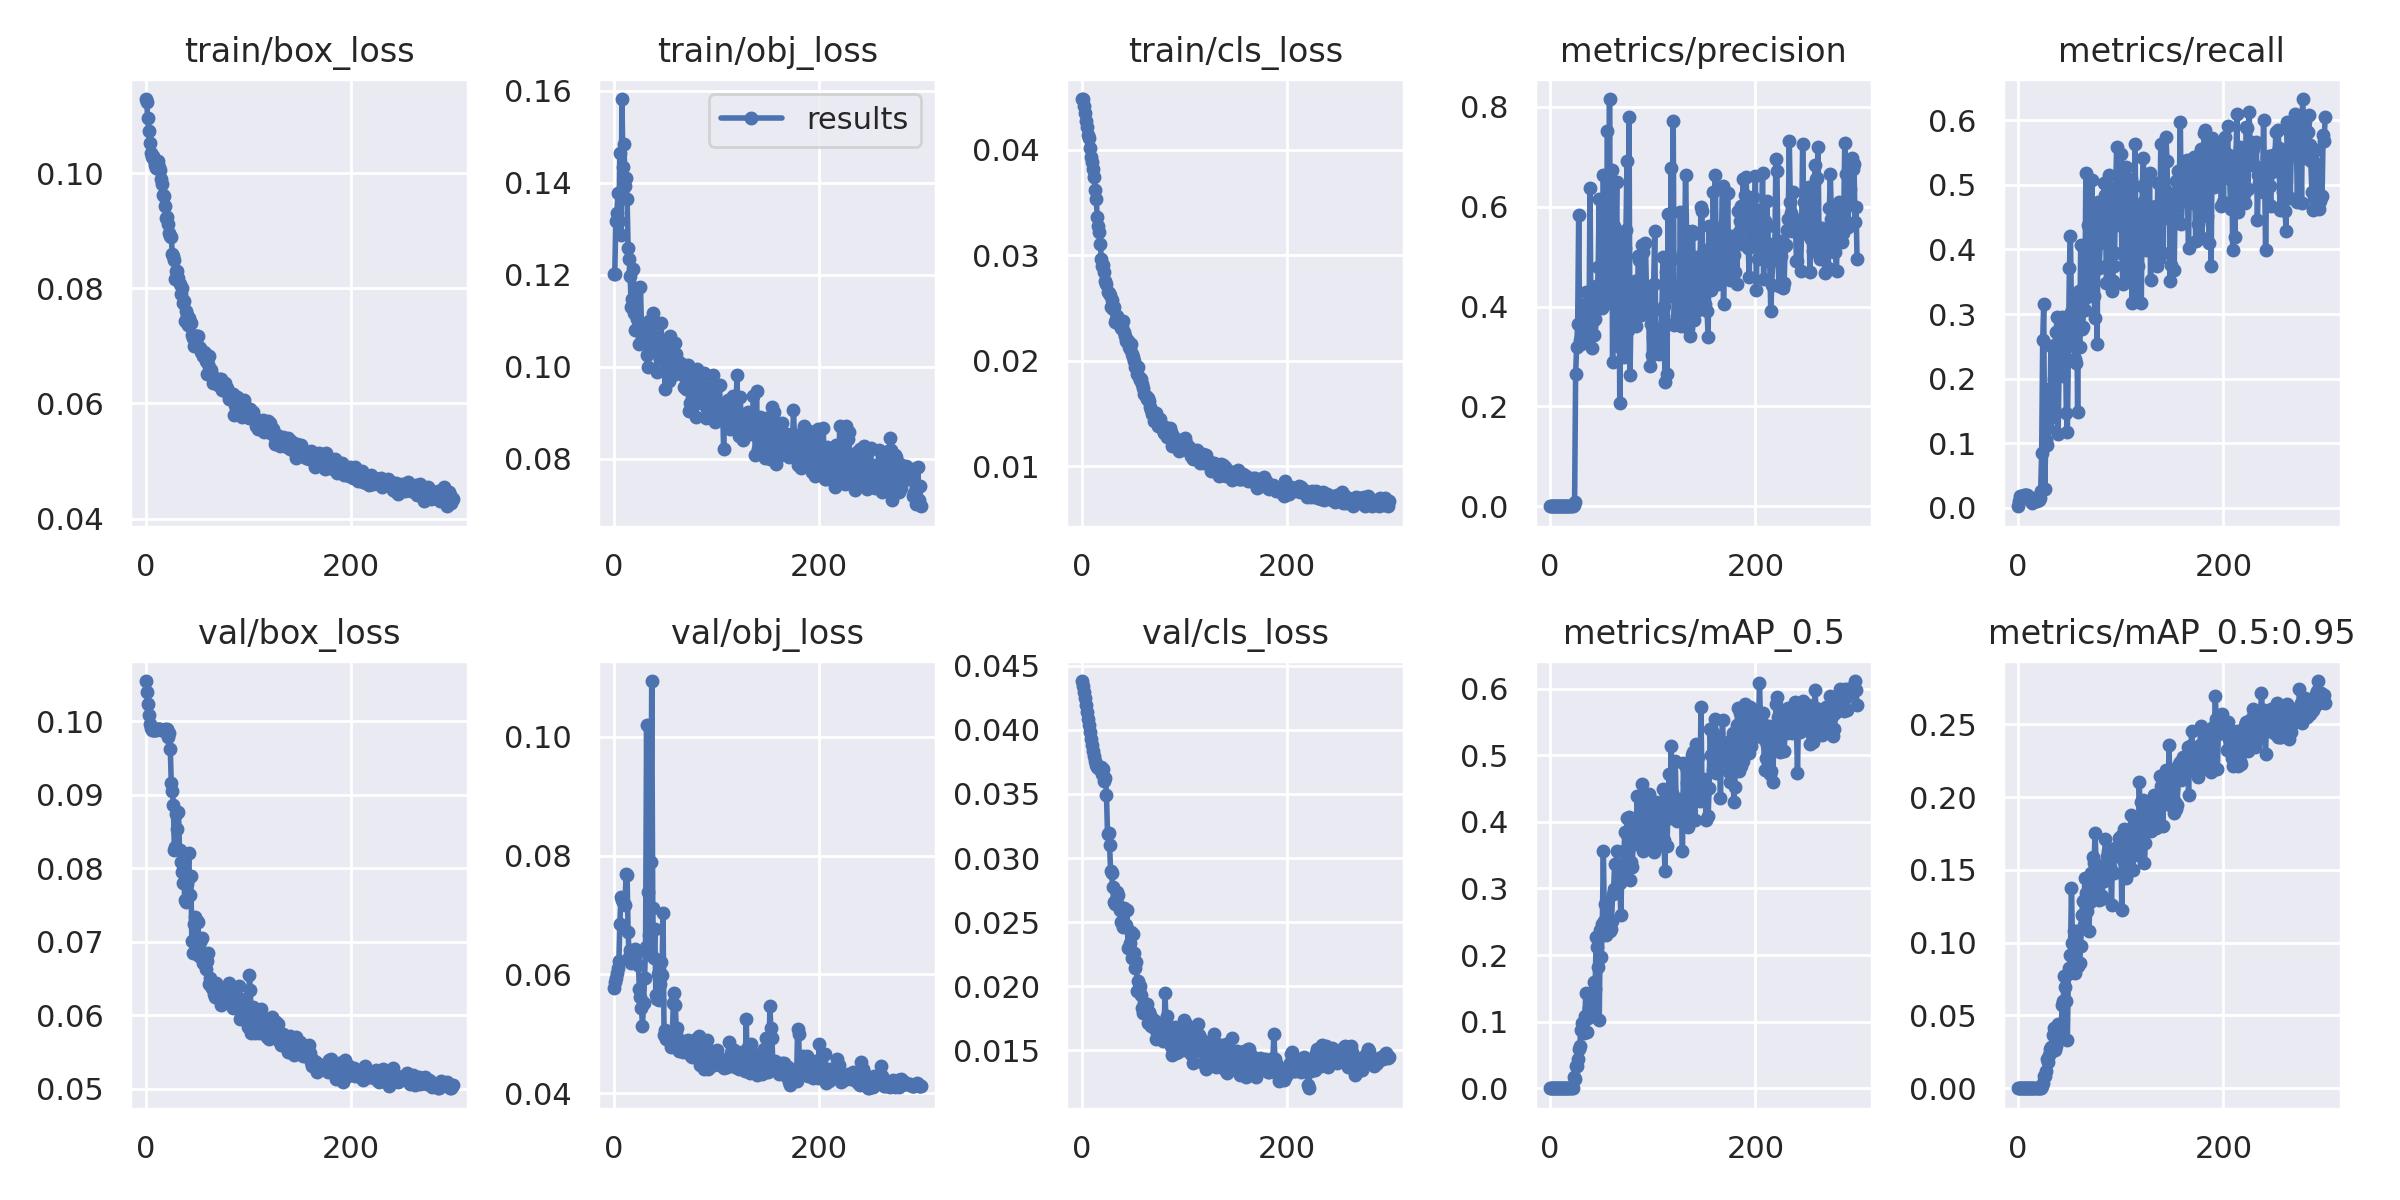

Values plotted in this chart, from the file beside it:
epoch, train/box_loss, train/obj_loss, train/cls_loss, metrics/precision, metrics/recall, metrics/mAP_0.5, metrics/mAP_0.5:0.95, val/box_loss, val/obj_loss, val/cls_loss, x/lr0, x/lr1, x/lr2
0, 0.1129, 0.1203, 0.04481, 6.5651e-05, 0.002577, 3.5186e-05, 1.4075e-05, 0.1055, 0.05777, 0.04381, 0.0973, 0.0003, 0.0003
1, 0.1124, 0.1202, 0.04478, 0.0001961, 0.01031, 0.0001086, 2.4001e-05, 0.104, 0.05878, 0.04346, 0.0937, 0.0006977, 0.0006977
2, 0.1096, 0.1318, 0.04414, 0.0003431, 0.01804, 0.0001908, 2.9731e-05, 0.1024, 0.05936, 0.04298, 0.09009, 0.001093, 0.001093
3, 0.1074, 0.1334, 0.0435, 0.0002941, 0.01546, 0.0001607, 2.6419e-05, 0.1009, 0.06017, 0.04247, 0.08649, 0.001485, 0.001485
4, 0.1052, 0.1377, 0.04277, 0.0003431, 0.01804, 0.0001877, 2.8938e-05, 0.09972, 0.06107, 0.04196, 0.08288, 0.001875, 0.001875
5, 0.1036, 0.1317, 0.04215, 0.0003431, 0.01804, 0.0001915, 2.6804e-05, 0.09905, 0.06221, 0.04142, 0.07926, 0.002262, 0.002262
6, 0.1028, 0.1465, 0.04143, 0.0003922, 0.02062, 0.0002177, 3.1942e-05, 0.09884, 0.06857, 0.04087, 0.07565, 0.002646, 0.002646
7, 0.103, 0.1286, 0.04116, 0.0003922, 0.02062, 0.0002172, 3.1903e-05, 0.09879, 0.07302, 0.04037, 0.07203, 0.003028, 0.003028
8, 0.1022, 0.1582, 0.04019, 0.0003922, 0.02062, 0.0002172, 3.1903e-05, 0.0988, 0.07255, 0.03985, 0.06841, 0.003408, 0.003408
9, 0.1014, 0.1434, 0.03934, 0.0003922, 0.02062, 0.0002173, 3.1915e-05, 0.09884, 0.07217, 0.03931, 0.06478, 0.003784, 0.003784
10, 0.1009, 0.1485, 0.03881, 0.000625, 0.01546, 0.0003383, 5.5435e-05, 0.09889, 0.07185, 0.03879, 0.06116, 0.004158, 0.004158
11, 0.1011, 0.1393, 0.03818, 0.0005556, 0.01546, 0.0003063, 4.9987e-05, 0.09894, 0.07168, 0.03833, 0.05753, 0.004529, 0.004529
12, 0.1021, 0.1411, 0.03745, 0.000463, 0.01289, 0.0002582, 4.0364e-05, 0.09898, 0.07683, 0.03793, 0.0539, 0.004898, 0.004898
13, 0.1011, 0.1365, 0.03622, 0.0005, 0.01546, 0.0002688, 4.4063e-05, 0.09904, 0.07674, 0.03755, 0.05026, 0.005264, 0.005264
14, 0.1005, 0.1258, 0.03534, 0.00025, 0.007732, 0.0001292, 2.5696e-05, 0.09894, 0.06713, 0.0373, 0.04663, 0.005627, 0.005627
15, 0.09893, 0.1234, 0.03362, 0.0003125, 0.01546, 0.0001824, 2.3662e-05, 0.09883, 0.0629, 0.03712, 0.04299, 0.005988, 0.005988
16, 0.09805, 0.1197, 0.03274, 0.0002451, 0.01289, 0.0001324, 1.832e-05, 0.09882, 0.06404, 0.03704, 0.03935, 0.006346, 0.006346
17, 0.09622, 0.1129, 0.0322, 0.0002941, 0.01546, 0.0002265, 3.713e-05, 0.09882, 0.06197, 0.03699, 0.0357, 0.006702, 0.006702
18, 0.09605, 0.1148, 0.03108, 0.0001961, 0.01031, 0.0001243, 2.3673e-05, 0.09883, 0.06303, 0.03702, 0.03205, 0.007055, 0.007055
19, 0.09427, 0.1212, 0.02961, 0.0002941, 0.01546, 0.0001781, 3.095e-05, 0.09892, 0.06306, 0.03712, 0.0284, 0.007405, 0.007405
20, 0.09216, 0.1116, 0.02897, 0.0002451, 0.01289, 0.000596, 9.4474e-05, 0.09852, 0.06265, 0.03652, 0.02475, 0.007752, 0.007752
21, 0.09246, 0.108, 0.02904, 0.0002945, 0.01546, 0.0002903, 5.3329e-05, 0.09892, 0.06429, 0.03698, 0.0211, 0.008097, 0.008097
22, 0.09123, 0.1112, 0.02839, 0.0005018, 0.02577, 0.0007383, 0.0001666, 0.09791, 0.06341, 0.03605, 0.01744, 0.008439, 0.008439
23, 0.08962, 0.1105, 0.02757, 0.003325, 0.08493, 0.01749, 0.001901, 0.09847, 0.06391, 0.03624, 0.01378, 0.008779, 0.008779
24, 0.08912, 0.1171, 0.02731, 0.008577, 0.2594, 0.0142, 0.003956, 0.09624, 0.06155, 0.03493, 0.01012, 0.009116, 0.009116
25, 0.08885, 0.1049, 0.02647, 0.2641, 0.3159, 0.03316, 0.008724, 0.09159, 0.05748, 0.03186, 0.009175, 0.009175, 0.009175
26, 0.08588, 0.1174, 0.02638, 0.3196, 0.02981, 0.03396, 0.008619, 0.0906, 0.05614, 0.03193, 0.009175, 0.009175, 0.009175
27, 0.08568, 0.1091, 0.02623, 0.365, 0.1047, 0.04326, 0.01207, 0.0886, 0.05443, 0.03099, 0.009142, 0.009142, 0.009142
28, 0.08498, 0.1066, 0.02508, 0.5834, 0.09667, 0.05905, 0.01997, 0.08243, 0.05141, 0.02902, 0.009109, 0.009109, 0.009109
29, 0.08159, 0.1088, 0.02575, 0.3324, 0.123, 0.06379, 0.01794, 0.0829, 0.05521, 0.02887, 0.009076, 0.009076, 0.009076
30, 0.08293, 0.1075, 0.02493, 0.3249, 0.1839, 0.08784, 0.02272, 0.08745, 0.05943, 0.02774, 0.009043, 0.009043, 0.009043
31, 0.08302, 0.1066, 0.02504, 0.4037, 0.1444, 0.09751, 0.02666, 0.08531, 0.06467, 0.02661, 0.00901, 0.00901, 0.00901
32, 0.08188, 0.1027, 0.02365, 0.3974, 0.2507, 0.09113, 0.02835, 0.0876, 0.102, 0.02638, 0.008977, 0.008977, 0.008977
33, 0.08083, 0.09987, 0.02397, 0.3582, 0.1558, 0.08253, 0.02555, 0.08246, 0.07391, 0.02671, 0.008944, 0.008944, 0.008944
34, 0.0791, 0.1099, 0.02428, 0.3865, 0.1403, 0.1091, 0.03632, 0.08079, 0.06667, 0.02732, 0.008911, 0.008911, 0.008911
35, 0.08002, 0.104, 0.0239, 0.4285, 0.1991, 0.1436, 0.04152, 0.07946, 0.06328, 0.02714, 0.008878, 0.008878, 0.008878
36, 0.07738, 0.1048, 0.02351, 0.3422, 0.2515, 0.08497, 0.02618, 0.07801, 0.07896, 0.02628, 0.008845, 0.008845, 0.008845
37, 0.07773, 0.1054, 0.02348, 0.3532, 0.2716, 0.1058, 0.02913, 0.08117, 0.1094, 0.02592, 0.008812, 0.008812, 0.008812
38, 0.07435, 0.1118, 0.02309, 0.3386, 0.295, 0.1198, 0.04177, 0.07563, 0.07112, 0.02499, 0.008779, 0.008779, 0.008779
39, 0.07605, 0.1092, 0.02318, 0.638, 0.1137, 0.135, 0.04437, 0.0754, 0.06274, 0.02504, 0.008746, 0.008746, 0.008746
40, 0.07531, 0.1058, 0.02379, 0.3595, 0.2194, 0.1196, 0.0359, 0.07791, 0.06764, 0.02463, 0.008713, 0.008713, 0.008713
41, 0.07368, 0.1064, 0.02272, 0.318, 0.254, 0.1129, 0.03755, 0.07849, 0.05647, 0.02611, 0.00868, 0.00868, 0.00868
42, 0.0748, 0.09895, 0.0223, 0.3717, 0.2546, 0.1316, 0.04295, 0.08205, 0.05587, 0.02476, 0.008647, 0.008647, 0.008647
43, 0.07423, 0.103, 0.02187, 0.344, 0.2961, 0.1595, 0.0575, 0.07638, 0.06016, 0.02474, 0.008614, 0.008614, 0.008614
44, 0.074, 0.1056, 0.02193, 0.376, 0.204, 0.1497, 0.06018, 0.07896, 0.05572, 0.02598, 0.008581, 0.008581, 0.008581
45, 0.07185, 0.1018, 0.02183, 0.4406, 0.2836, 0.2266, 0.0774, 0.07014, 0.05841, 0.02297, 0.008548, 0.008548, 0.008548
46, 0.07144, 0.1095, 0.02132, 0.4134, 0.2798, 0.2114, 0.06925, 0.06851, 0.06206, 0.02297, 0.008515, 0.008515, 0.008515
47, 0.07002, 0.1045, 0.02113, 0.4798, 0.1475, 0.1815, 0.06008, 0.07242, 0.05991, 0.02339, 0.008482, 0.008482, 0.008482
48, 0.0715, 0.1058, 0.02153, 0.616, 0.1173, 0.1027, 0.03331, 0.07332, 0.0703, 0.02425, 0.008449, 0.008449, 0.008449
49, 0.07164, 0.1014, 0.02067, 0.4205, 0.2507, 0.2377, 0.07872, 0.06957, 0.04979, 0.02224, 0.008416, 0.008416, 0.008416
50, 0.07176, 0.09527, 0.02038, 0.4236, 0.3705, 0.1976, 0.08235, 0.07288, 0.05069, 0.0241, 0.008383, 0.008383, 0.008383
51, 0.0718, 0.09906, 0.01997, 0.3979, 0.4214, 0.246, 0.09159, 0.07269, 0.04911, 0.02259, 0.00835, 0.00835, 0.00835
52, 0.06973, 0.1033, 0.01938, 0.6638, 0.3026, 0.3566, 0.1376, 0.06809, 0.04998, 0.02141, 0.008317, 0.008317, 0.008317
53, 0.06964, 0.09935, 0.01949, 0.4963, 0.2806, 0.2513, 0.1001, 0.07002, 0.04984, 0.02189, 0.008284, 0.008284, 0.008284
54, 0.06891, 0.09694, 0.01878, 0.478, 0.3044, 0.2768, 0.108, 0.0683, 0.04971, 0.01967, 0.008251, 0.008251, 0.008251
55, 0.069, 0.1066, 0.01938, 0.4461, 0.2298, 0.2294, 0.07887, 0.07048, 0.05031, 0.0204, 0.008218, 0.008218, 0.008218
56, 0.06824, 0.1026, 0.01841, 0.7512, 0.2238, 0.2791, 0.09856, 0.06706, 0.04787, 0.01982, 0.008185, 0.008185, 0.008185
57, 0.06896, 0.09984, 0.01812, 0.4069, 0.3292, 0.2519, 0.1082, 0.06798, 0.04932, 0.02002, 0.008152, 0.008152, 0.008152
58, 0.06871, 0.09813, 0.01828, 0.8157, 0.1477, 0.2357, 0.08383, 0.06826, 0.05513, 0.0193, 0.008119, 0.008119, 0.008119
59, 0.06737, 0.103, 0.01777, 0.4408, 0.3361, 0.2397, 0.08573, 0.0663, 0.05684, 0.01832, 0.008086, 0.008086, 0.008086
... 240 more rows
